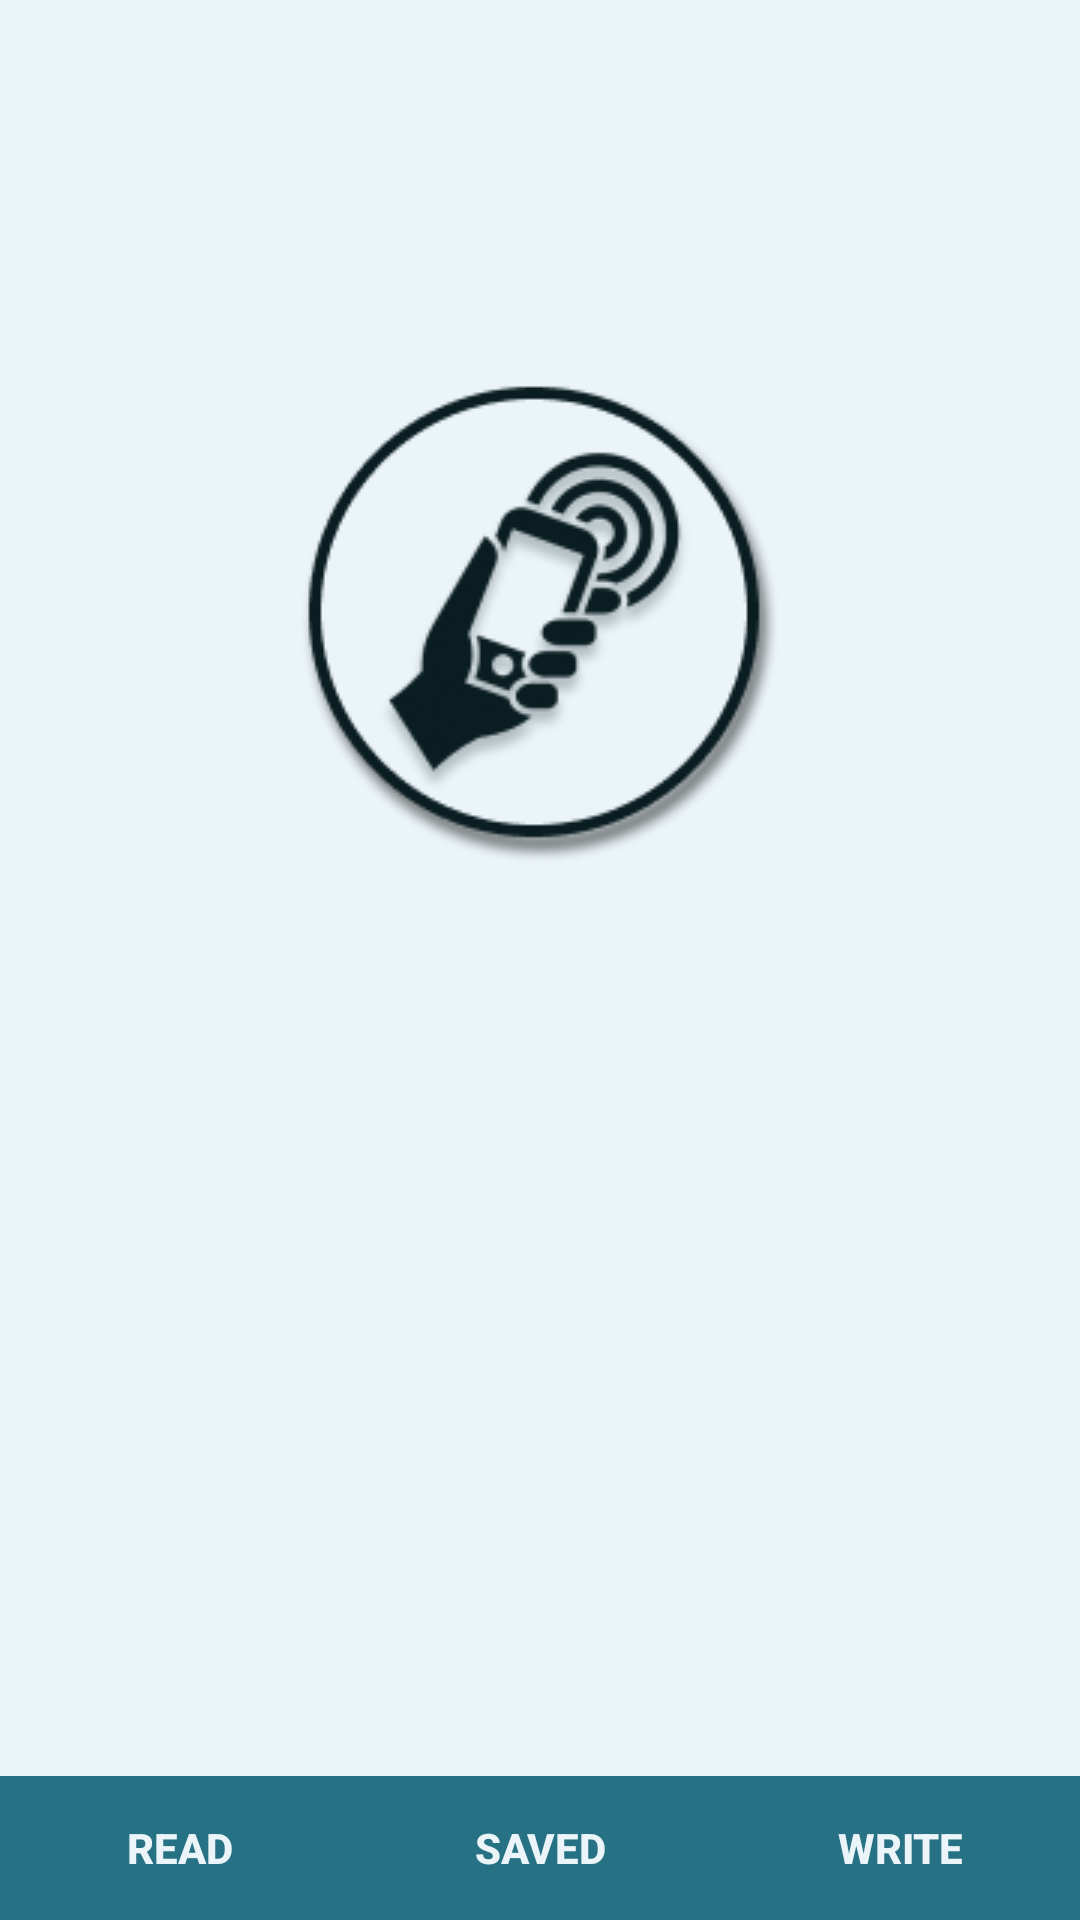

Layout XML and referenced resources for this Android screen:
<!-- AndroidManifest.xml: application theme Theme.NFCHelperLite -->
<!-- res/layout/activity_main.xml -->
<?xml version="1.0" encoding="utf-8"?>
<androidx.constraintlayout.widget.ConstraintLayout xmlns:android="http://schemas.android.com/apk/res/android"
    xmlns:app="http://schemas.android.com/apk/res-auto"
    xmlns:tools="http://schemas.android.com/tools"
    android:layout_width="match_parent"
    android:layout_height="match_parent"
    tools:context=".MainActivity"
    android:background="@color/white">

    <androidx.appcompat.widget.AppCompatImageButton
        android:id="@+id/info"
        android:layout_width="wrap_content"
        android:layout_height="wrap_content"
        android:layout_marginTop="128dp"
        android:background="@color/white"
        android:src="@drawable/megalogo"
        app:layout_constraintEnd_toEndOf="parent"
        app:layout_constraintStart_toStartOf="parent"
        app:layout_constraintTop_toTopOf="parent" />

    <LinearLayout
        android:id="@+id/linearLayout"
        android:layout_width="match_parent"
        android:layout_height="wrap_content"
        android:orientation="horizontal"
        app:layout_constraintBottom_toBottomOf="parent"
        app:layout_constraintEnd_toEndOf="parent"
        app:layout_constraintStart_toStartOf="parent"
        tools:ignore="MissingConstraints">

        <androidx.appcompat.widget.AppCompatButton
            android:id="@+id/readbtn"
            android:layout_width="wrap_content"
            android:layout_height="wrap_content"
            android:layout_weight="1"
            android:background="@color/purple_200"
            android:text="read"
            android:textColor="@color/white"
            android:textStyle="bold" />

        <androidx.appcompat.widget.AppCompatButton
            android:id="@+id/databtn"
            android:layout_width="wrap_content"
            android:layout_height="wrap_content"
            android:layout_weight="1"
            android:background="@color/purple_200"
            android:text="saved"
            android:textColor="@color/white"
            android:textStyle="bold" />

        <androidx.appcompat.widget.AppCompatButton
            android:id="@+id/writebtn"
            android:layout_width="wrap_content"
            android:layout_height="wrap_content"
            android:layout_weight="1"
            android:background="@color/purple_200"
            android:text="write"
            android:textColor="@color/white"
            android:textStyle="bold" />
    </LinearLayout>

</androidx.constraintlayout.widget.ConstraintLayout>
<!-- resources referenced by this layout -->
<resources>
  <color name="purple_200">#267183</color>
  <color name="white">#EBF4F8</color>
  <!-- drawable megalogo: png bitmap (drawable, 21551 bytes) -->
  <style name="Theme.NFCHelperLite" parent="Theme.MaterialComponents.DayNight.NoActionBar">
          
          <item name="colorPrimary">@color/purple_500</item>
          <item name="colorPrimaryVariant">@color/purple_700</item>
          <item name="colorOnPrimary">@color/white</item>
          
          <item name="colorSecondary">@color/teal_200</item>
          <item name="colorSecondaryVariant">@color/teal_700</item>
          <item name="colorOnSecondary">@color/black</item>
          
          <item name="android:statusBarColor">?attr/colorPrimaryVariant</item>
          
      </style>
  <color name="purple_500">#B3267183</color>
  <color name="purple_700">#80267183</color>
  <color name="teal_200">#FF03DAC5</color>
  <color name="teal_700">#267183</color>
  <color name="black">#FF000000</color>
</resources>
